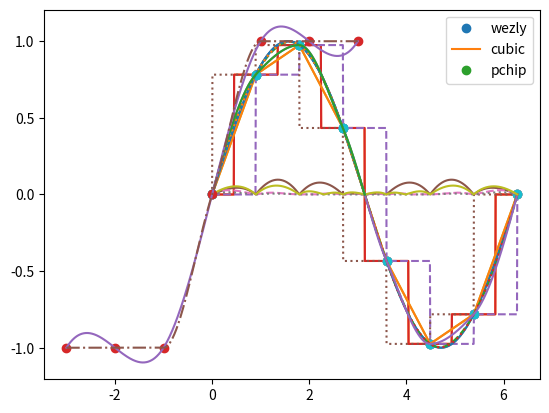

Write the Python code that produced this figure.
import numpy as np
from scipy.interpolate import interp1d
from scipy.interpolate import pchip_interpolate
import matplotlib.pyplot as plt
import sys

# import pylab

# WEZLY INTERPOLACYJNE
x = np.linspace(0, 2, 8)
x = x * np.pi
y = np.sin(x)

# Punkty, w których wyliczamy wartosci funkcji interpolacyjnych
x2 = np.linspace(0, 2, 1000)
x2 = x2 * np.pi

# FUNKCJE SCHODKOWE

f_1 = interp1d(x, y, kind='nearest')

plt.plot(x, y, 'o')

plt.plot(x2, f_1(x2), '-')
plt.legend(['wezly', 'najblizszy'], loc='best')
plt.show()

# sys.exit(0)

f_2 = interp1d(x, y, kind='previous')
f_3 = interp1d(x, y, kind='next')

plt.plot(x, y, 'o')

plt.plot(x2, f_1(x2), '-', x2, f_2(x2), '--', x2, f_3(x2), ':')
plt.legend(['wezly', 'najblizszy', 'poprzedni', 'nastepny'], loc='best')
plt.show()

# sys.exit(0)

# FUNKCJE SKLEJANE - SPLINE

f_1 = interp1d(x, y, kind='slinear')

plt.plot(x, y, 'o', x2, np.sin(x2))
plt.plot(x2, f_1(x2), '-')
plt.legend(['wezly', 'sin(x)', 'liniowy'], loc='best')
plt.show()

# sys.exit(0)


f_2 = interp1d(x, y, kind='quadratic')
f_3 = interp1d(x, y, kind='cubic')

# Dodajemy Piecewise Cubic Hermite Interpolating Polynomial
f_4 = pchip_interpolate(x, y, x2)

plt.plot(x, y, 'o', x2, np.sin(x2))

plt.plot(x2, f_1(x2), '-', x2, f_2(x2), '--', x2, f_3(x2), ':', x2, f_4, '-')
plt.legend(['wezly', 'sin(x)', 'liniowy', 'kwadratowy', 'cubic', 'pchip'], loc='best')
plt.show()

# BŁĄD BEZWZGLĘDNY METOD SPLINE

err_1 = abs(f_1(x2) - np.sin(x2))
err_2 = abs(f_2(x2) - np.sin(x2))
err_3 = abs(f_3(x2) - np.sin(x2))
err_4 = abs(pchip_interpolate(x, y, x2) - np.sin(x2))

plt.plot(x2, err_1, '-', x2, err_2, '--', x2, err_3, ':', x2, err_4, '-')
plt.legend(['liniowy', 'kwadratowy', 'cubic', 'pchip'], loc='best')
plt.show()

# TYLKO WIELOMIANY 3-CIEGO STOPNIA - zachowanie koło maksimum

x2 = np.linspace(0, 1, 500)
x2 = x2 * np.pi

f_4 = pchip_interpolate(x, y, x2)

plt.plot(x[1:4], y[1:4], 'o', x2, np.sin(x2))

plt.plot(x2, f_3(x2), ':', x2, f_4, '-')
plt.legend(['wezly', 'sin(x)', 'cubic', 'pchip'], loc='best')
plt.show()

# TYLKO WIELOMIANY 3-CIEGO STOPNIA - zachowanie dla funkcji płaskiej

x = np.linspace(-3, 3, 7)
y = [-1, -1, -1, 0, 1, 1, 1]

x2 = np.linspace(-3, 3, 1000)

f_3 = interp1d(x, y, kind='cubic')
f_4 = pchip_interpolate(x, y, x2)

plt.plot(x, y, 'o', x2, f_3(x2), '-', x2, f_4, '-.')
plt.legend(['wezly', 'cubic', 'pchip'], loc='best')